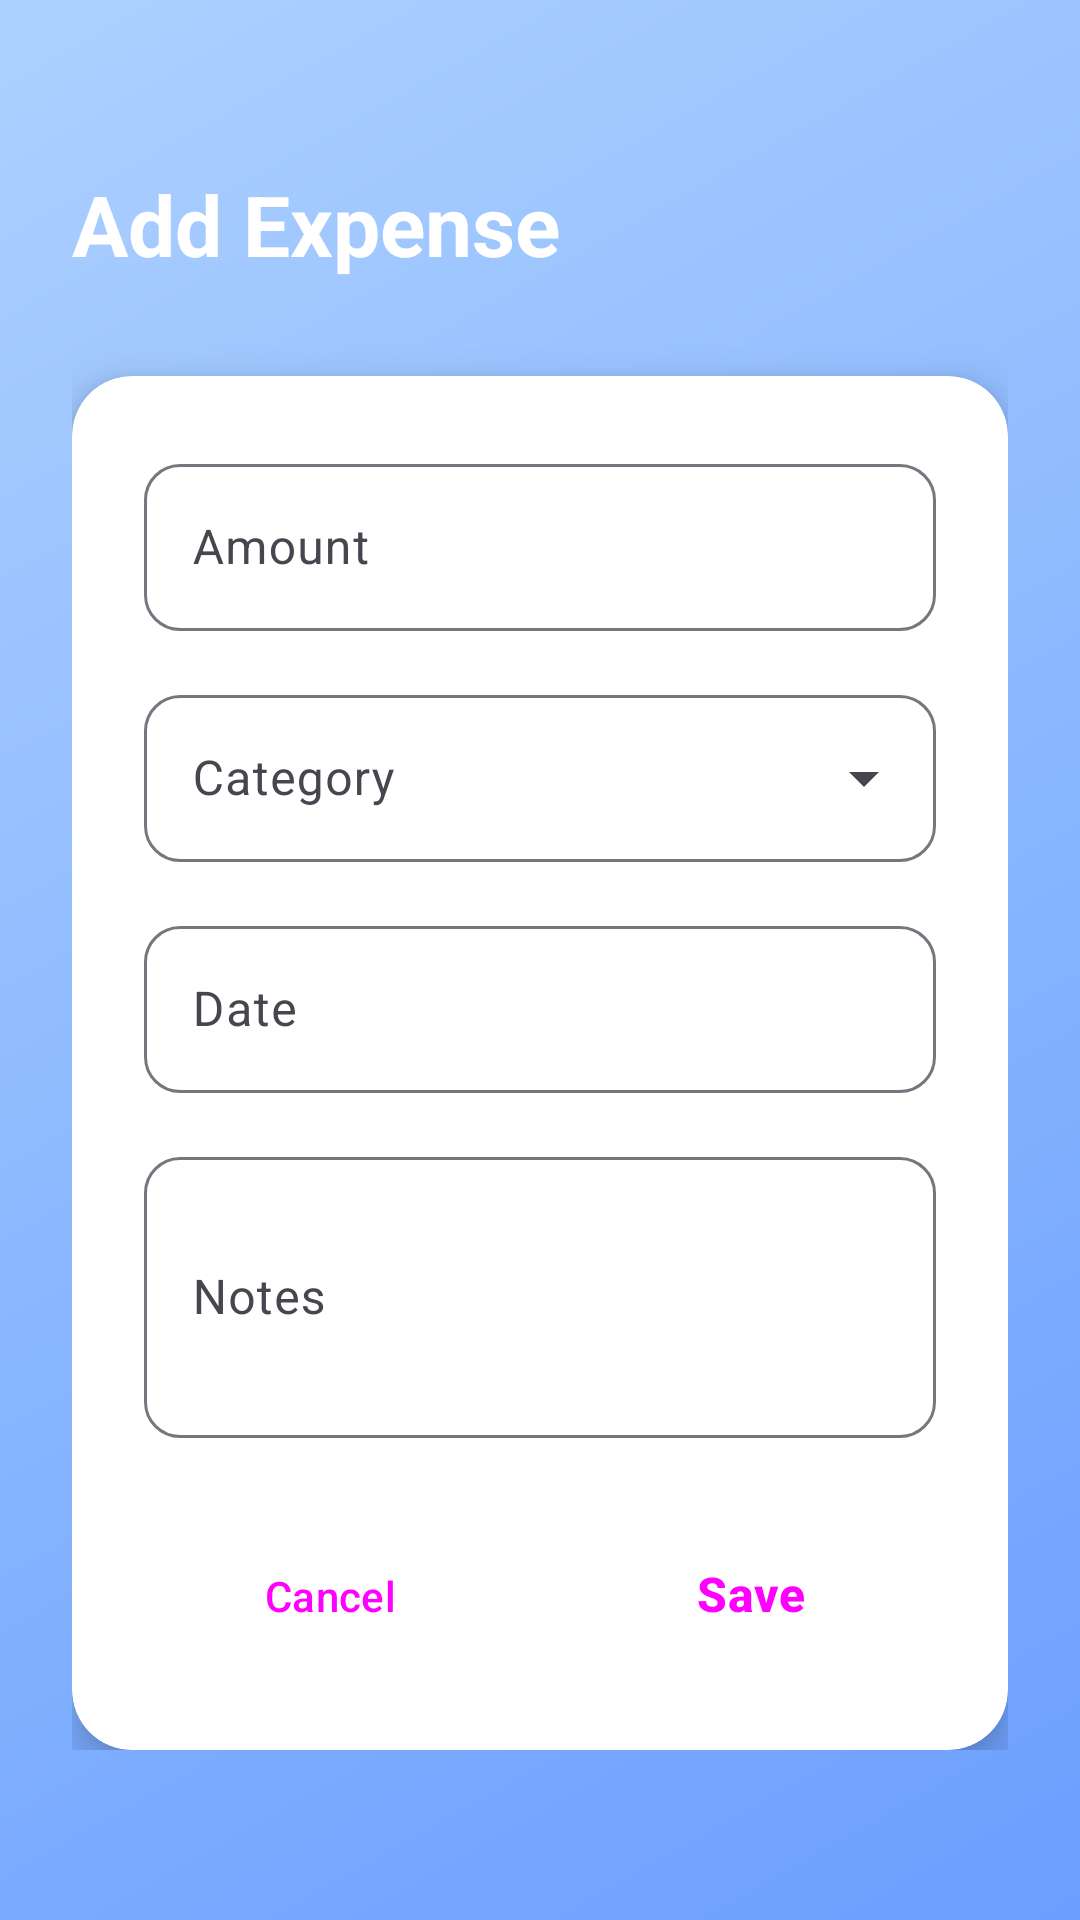

Layout XML and referenced resources for this Android screen:
<!-- AndroidManifest.xml: application theme Theme.SplitTrack -->
<!-- res/layout/activity_add_expense.xml -->
<?xml version="1.0" encoding="utf-8"?>
<ScrollView xmlns:android="http://schemas.android.com/apk/res/android"
    xmlns:app="http://schemas.android.com/apk/res-auto"
    android:layout_width="match_parent"
    android:layout_height="match_parent"
    android:background="@drawable/gradient_background">

    <LinearLayout
        android:layout_width="match_parent"
        android:layout_height="wrap_content"
        android:orientation="vertical"
        android:padding="24dp">

        <TextView
            android:id="@+id/titleText"
            android:layout_width="wrap_content"
            android:layout_height="wrap_content"
            android:layout_marginTop="32dp"
            android:layout_marginBottom="32dp"
            android:text="@string/add_expense"
            android:textColor="@color/white"
            android:textSize="28sp"
            android:textStyle="bold" />

        <androidx.cardview.widget.CardView
            android:layout_width="match_parent"
            android:layout_height="wrap_content"
            app:cardCornerRadius="20dp"
            app:cardElevation="8dp">

            <LinearLayout
                android:layout_width="match_parent"
                android:layout_height="wrap_content"
                android:orientation="vertical"
                android:padding="24dp">

                <com.google.android.material.textfield.TextInputLayout
                    android:layout_width="match_parent"
                    android:layout_height="wrap_content"
                    android:layout_marginBottom="16dp"
                    android:hint="@string/amount"
                    app:boxCornerRadiusBottomEnd="12dp"
                    app:boxCornerRadiusBottomStart="12dp"
                    app:boxCornerRadiusTopEnd="12dp"
                    app:boxCornerRadiusTopStart="12dp">

                    <com.google.android.material.textfield.TextInputEditText
                        android:id="@+id/amountEditText"
                        android:layout_width="match_parent"
                        android:layout_height="wrap_content"
                        android:inputType="numberDecimal" />

                </com.google.android.material.textfield.TextInputLayout>

                <com.google.android.material.textfield.TextInputLayout
                    android:layout_width="match_parent"
                    android:layout_height="wrap_content"
                    android:layout_marginBottom="16dp"
                    android:hint="@string/category"
                    style="@style/Widget.Material3.TextInputLayout.OutlinedBox.ExposedDropdownMenu"
                    app:boxCornerRadiusBottomEnd="12dp"
                    app:boxCornerRadiusBottomStart="12dp"
                    app:boxCornerRadiusTopEnd="12dp"
                    app:boxCornerRadiusTopStart="12dp">

                    <AutoCompleteTextView
                        android:id="@+id/categorySpinner"
                        android:layout_width="match_parent"
                        android:layout_height="wrap_content"
                        android:inputType="none"
                        android:focusable="false" />

                </com.google.android.material.textfield.TextInputLayout>

                <com.google.android.material.textfield.TextInputLayout
                    android:layout_width="match_parent"
                    android:layout_height="wrap_content"
                    android:layout_marginBottom="16dp"
                    android:hint="@string/date"
                    app:boxCornerRadiusBottomEnd="12dp"
                    app:boxCornerRadiusBottomStart="12dp"
                    app:boxCornerRadiusTopEnd="12dp"
                    app:boxCornerRadiusTopStart="12dp">

                    <com.google.android.material.textfield.TextInputEditText
                        android:id="@+id/dateEditText"
                        android:layout_width="match_parent"
                        android:layout_height="wrap_content"
                        android:clickable="true"
                        android:focusable="false"
                        android:inputType="none" />

                </com.google.android.material.textfield.TextInputLayout>

                <com.google.android.material.textfield.TextInputLayout
                    android:layout_width="match_parent"
                    android:layout_height="wrap_content"
                    android:layout_marginBottom="24dp"
                    android:hint="@string/notes"
                    app:boxCornerRadiusBottomEnd="12dp"
                    app:boxCornerRadiusBottomStart="12dp"
                    app:boxCornerRadiusTopEnd="12dp"
                    app:boxCornerRadiusTopStart="12dp">

                    <com.google.android.material.textfield.TextInputEditText
                        android:id="@+id/notesEditText"
                        android:layout_width="match_parent"
                        android:layout_height="wrap_content"
                        android:inputType="textMultiLine"
                        android:lines="3" />

                </com.google.android.material.textfield.TextInputLayout>

                <LinearLayout
                    android:layout_width="match_parent"
                    android:layout_height="wrap_content"
                    android:orientation="horizontal">

                    <Button
                        android:id="@+id/cancelButton"
                        style="@style/Widget.Material3.Button.OutlinedButton"
                        android:layout_width="0dp"
                        android:layout_height="56dp"
                        android:layout_marginEnd="8dp"
                        android:layout_weight="1"
                        android:text="@string/cancel"
                        app:cornerRadius="28dp" />

                    <Button
                        android:id="@+id/saveButton"
                        style="@style/ButtonStyle"
                        android:layout_width="0dp"
                        android:layout_marginStart="8dp"
                        android:layout_weight="1"
                        android:text="@string/save" />

                </LinearLayout>

            </LinearLayout>

        </androidx.cardview.widget.CardView>

    </LinearLayout>

</ScrollView>
<!-- resources referenced by this layout -->
<resources>
  <color name="white">#FFFFFFFF</color>
  <!-- drawable gradient_background (drawable) -->
  <?xml version="1.0" encoding="utf-8"?>
  <shape xmlns:android="http://schemas.android.com/apk/res/android">
      <gradient
          android:startColor="@color/gradient_start"
          android:centerColor="@color/gradient_middle"
          android:endColor="@color/gradient_end"
          android:angle="135" />
  </shape>
  <string name="add_expense">Add Expense</string>
  <string name="amount">Amount</string>
  <string name="cancel">Cancel</string>
  <string name="category">Category</string>
  <string name="date">Date</string>
  <string name="notes">Notes</string>
  <string name="save">Save</string>
  <style name="ButtonStyle" parent="Widget.Material3.Button">
          <item name="android:layout_height">56dp</item>
          <item name="android:textSize">16sp</item>
          <item name="android:textStyle">bold</item>
          <item name="cornerRadius">28dp</item>
          <item name="backgroundTint">@color/accent_green</item>
      </style>
  <style name="Theme.SplitTrack" parent="Base.Theme.SplitTrack" />
  <color name="gradient_start">#FF6B9EFF</color>
  <color name="gradient_middle">#FF8BB8FF</color>
  <color name="gradient_end">#FFADD1FF</color>
  <color name="accent_green">#FF4CAF50</color>
  <style name="Base.Theme.SplitTrack" parent="Theme.Material3.DayNight.NoActionBar">
          <item name="colorPrimary">@color/accent_green</item>
          <item name="colorPrimaryVariant">@color/accent_green_light</item>
          <item name="colorOnPrimary">@color/white</item>
          <item name="colorSecondary">@color/gradient_middle</item>
          <item name="colorSecondaryVariant">@color/gradient_end</item>
          <item name="colorOnSecondary">@color/white</item>
          <item name="android:statusBarColor">@color/status_bar</item>
          <item name="android:windowLightStatusBar">false</item>
      </style>
  <color name="accent_green_light">#FF81C784</color>
  <color name="status_bar">#FF5A8CFF</color>
</resources>
